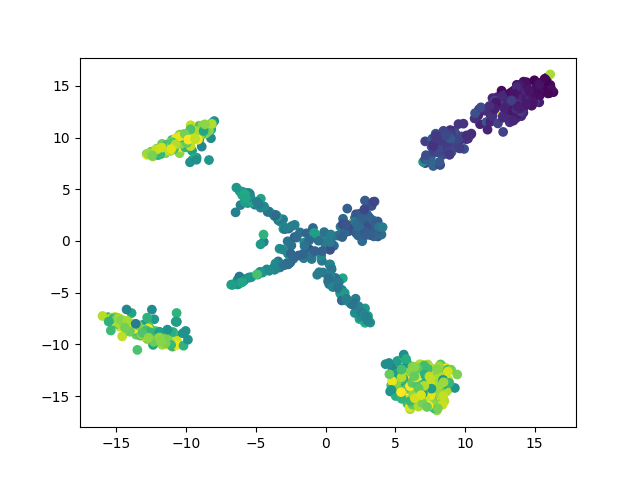

The file beside this chart, header and first rows:
	dim1	dim2	pt
E372_92	10.44	10.32	0.1142
E612_480	-9.055	9.77	0.601
E725_749	6.724	-15.06	0.9385
E332_18	14.43	15.35	0.02133
E342_256	3.258	1.962	0.32
E714_494	9.128	10.48	0.6186
E403_397	4.637	-14.55	0.4969
E820_444	-10.67	-7.802	0.5558
E473_513	7.756	-14.02	0.6424
E455_383	-6.639	-4.227	0.4793
E421_104	9.324	10.38	0.1292
E327_13	15.41	15.22	0.01506
E513_558	6.153	-14.05	0.6989
E209_80	12.33	13.92	0.09912
E945_690	6.072	-16.26	0.8645
E365_157	8.618	9.268	0.1957
E803_35	15.36	14.06	0.04266
E202_330	0.308	0.03931	0.4128
E510_448	-11.7	-9.386	0.5608
E172_404	-4.036	2.831	0.5057
E981_777	-9.622	10.65	0.9737
E853_519	-11.46	9.269	0.6499
E68_412	7.23	-13.52	0.5157
E349_521	-12.82	8.402	0.6524
E404_650	-10.64	-9.906	0.8143
E25_727	5.382	-13.52	0.9109
E685_103	10.18	9.904	0.128
E928_734	5.465	-12.68	0.9197
E624_22	12.63	14.53	0.02635
E854_620	-9.589	10.45	0.7767
E127_296	-2.448	-0.4328	0.3701
E760_449	-12.19	-8.922	0.5621
E337_425	-12.28	-7.571	0.532
E229_502	-6.764	-4.233	0.6286
E876_772	-12.52	-9.456	0.9674
E640_465	-14.1	-8.43	0.5822
E552_33	13.29	13.77	0.04015
E233_180	-1.152	-0.8175	0.2246
E33_299	-3.199	2.097	0.3739
E27_757	5.132	-13.42	0.9486
E402_373	-8.88	9.125	0.4667
E338_328	2.358	1.04	0.4103
E212_504	-12.76	-7.959	0.6311
E723_434	-5.864	-3.701	0.5433
E641_536	-13.78	-8.677	0.6713
E519_294	3.473	0.7951	0.3676
E423_752	5.684	-15.24	0.9423
E556_175	9.65	9.741	0.2183
E223_758	-12.59	-9.547	0.9498
E749_263	-3.16	-2.368	0.3287
E121_384	-8.217	9.94	0.4805
E108_246	3.84	1.132	0.3074
E71_78	11.09	11.29	0.09661
E152_672	-12.78	-9.496	0.8419
E490_149	9.351	9.603	0.1857
E63_345	-6.451	2.767	0.4316
E676_272	1.217	-5.476	0.34
E448_328	-3.672	-2.744	0.4103
E148_244	3.358	1.284	0.3049
E302_276	0.2895	-2.285	0.345
... 940 more rows
